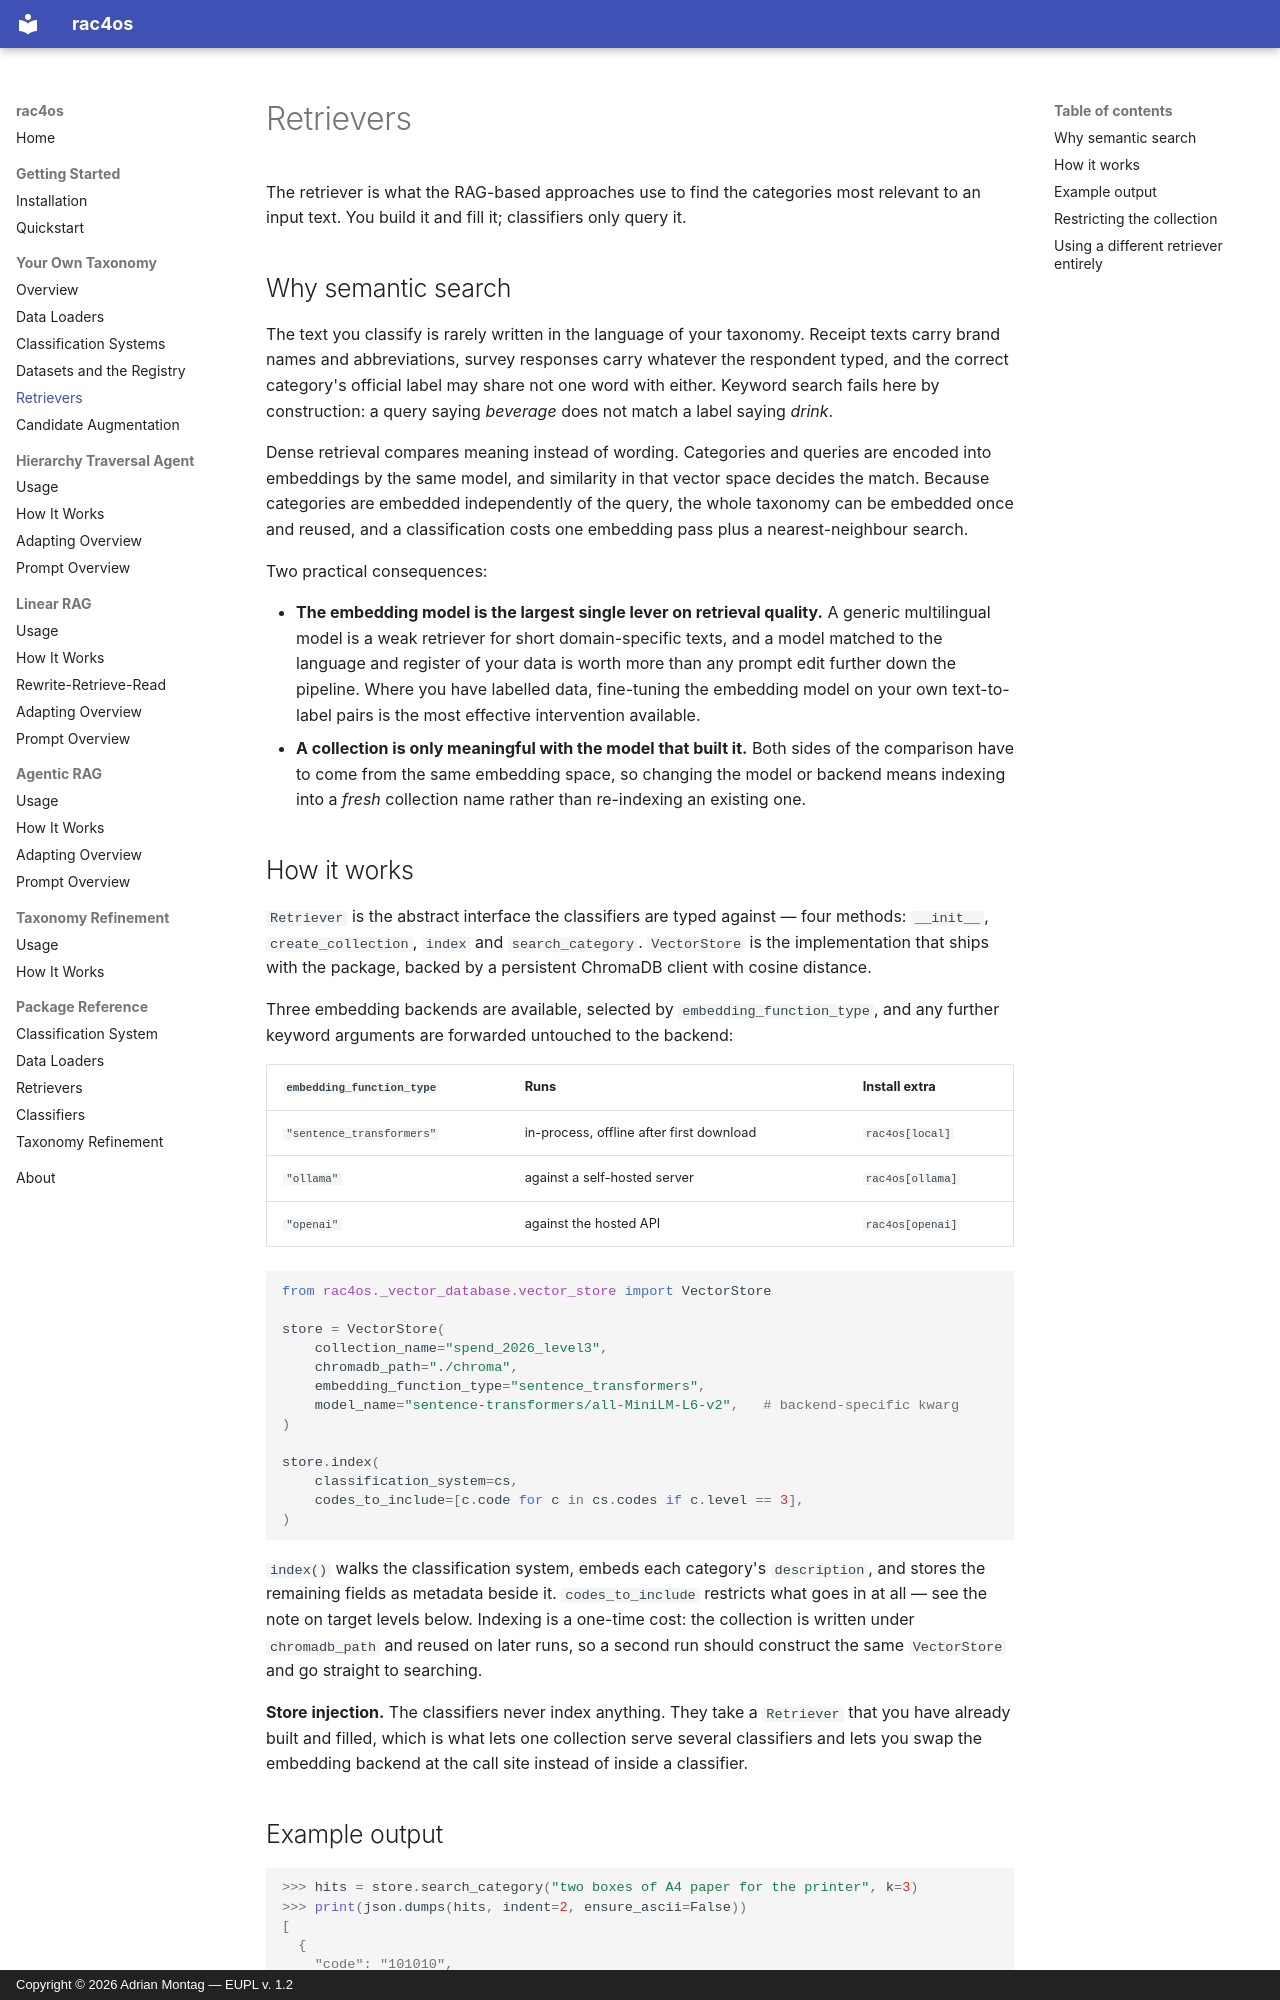

repository: adimo20/hcs4os · page: taxonomy/retrievers/index.html · generator: mkdocs · copyright: Copyright © 2026 Adrian Montag — EUPL v. 1.2

# Retrievers

The retriever is what the RAG-based approaches use to find the categories most relevant
to an input text. You build it and fill it; classifiers only query it.

## Why semantic search

The text you classify is rarely written in the language of your taxonomy. Receipt texts
carry brand names and abbreviations, survey responses carry whatever the respondent
typed, and the correct category's official label may share not one word with either.
Keyword search fails here by construction: a query saying *beverage* does not match a
label saying *drink*.

Dense retrieval compares meaning instead of wording. Categories and queries are encoded
into embeddings by the same model, and similarity in that vector space decides the match.
Because categories are embedded independently of the query, the whole taxonomy can be
embedded once and reused, and a classification costs one embedding pass plus a
nearest-neighbour search.

Two practical consequences:

- **The embedding model is the largest single lever on retrieval quality.** A generic
  multilingual model is a weak retriever for short domain-specific texts, and a model
  matched to the language and register of your data is worth more than any prompt edit
  further down the pipeline. Where you have labelled data, fine-tuning the embedding
  model on your own text-to-label pairs is the most effective intervention available.
- **A collection is only meaningful with the model that built it.** Both sides of the
  comparison have to come from the same embedding space, so changing the model or backend
  means indexing into a *fresh* collection name rather than re-indexing an existing one.

## How it works

`Retriever` is the abstract interface the classifiers are typed against — four methods:
`__init__`, `create_collection`, `index` and `search_category`. `VectorStore` is the
implementation that ships with the package, backed by a persistent ChromaDB client with
cosine distance.

Three embedding backends are available, selected by `embedding_function_type`, and any
further keyword arguments are forwarded untouched to the backend:

| `embedding_function_type` | Runs                            | Install extra   |
| ------------------------- | ------------------------------- | --------------- |
| `"sentence_transformers"` | in-process, offline after first download | `rac4os[local]`  |
| `"ollama"`                | against a self-hosted server    | `rac4os[ollama]` |
| `"openai"`                | against the hosted API          | `rac4os[openai]` |

```python
from rac4os._vector_database.vector_store import VectorStore

store = VectorStore(
    collection_name="spend_2026_level3",
    chromadb_path="./chroma",
    embedding_function_type="sentence_transformers",
    model_name="sentence-transformers/all-MiniLM-L6-v2",   # backend-specific kwarg
)

store.index(
    classification_system=cs,
    codes_to_include=[c.code for c in cs.codes if c.level == 3],
)
```

`index()` walks the classification system, embeds each category's `description`, and
stores the remaining fields as metadata beside it. `codes_to_include` restricts what goes
in at all — see the note on target levels below. Indexing is a one-time cost: the
collection is written under `chromadb_path` and reused on later runs, so a second run
should construct the same `VectorStore` and go straight to searching.

**Store injection.** The classifiers never index anything. They take a `Retriever` that
you have already built and filled, which is what lets one collection serve several
classifiers and lets you swap the embedding backend at the call site instead of inside a
classifier.
